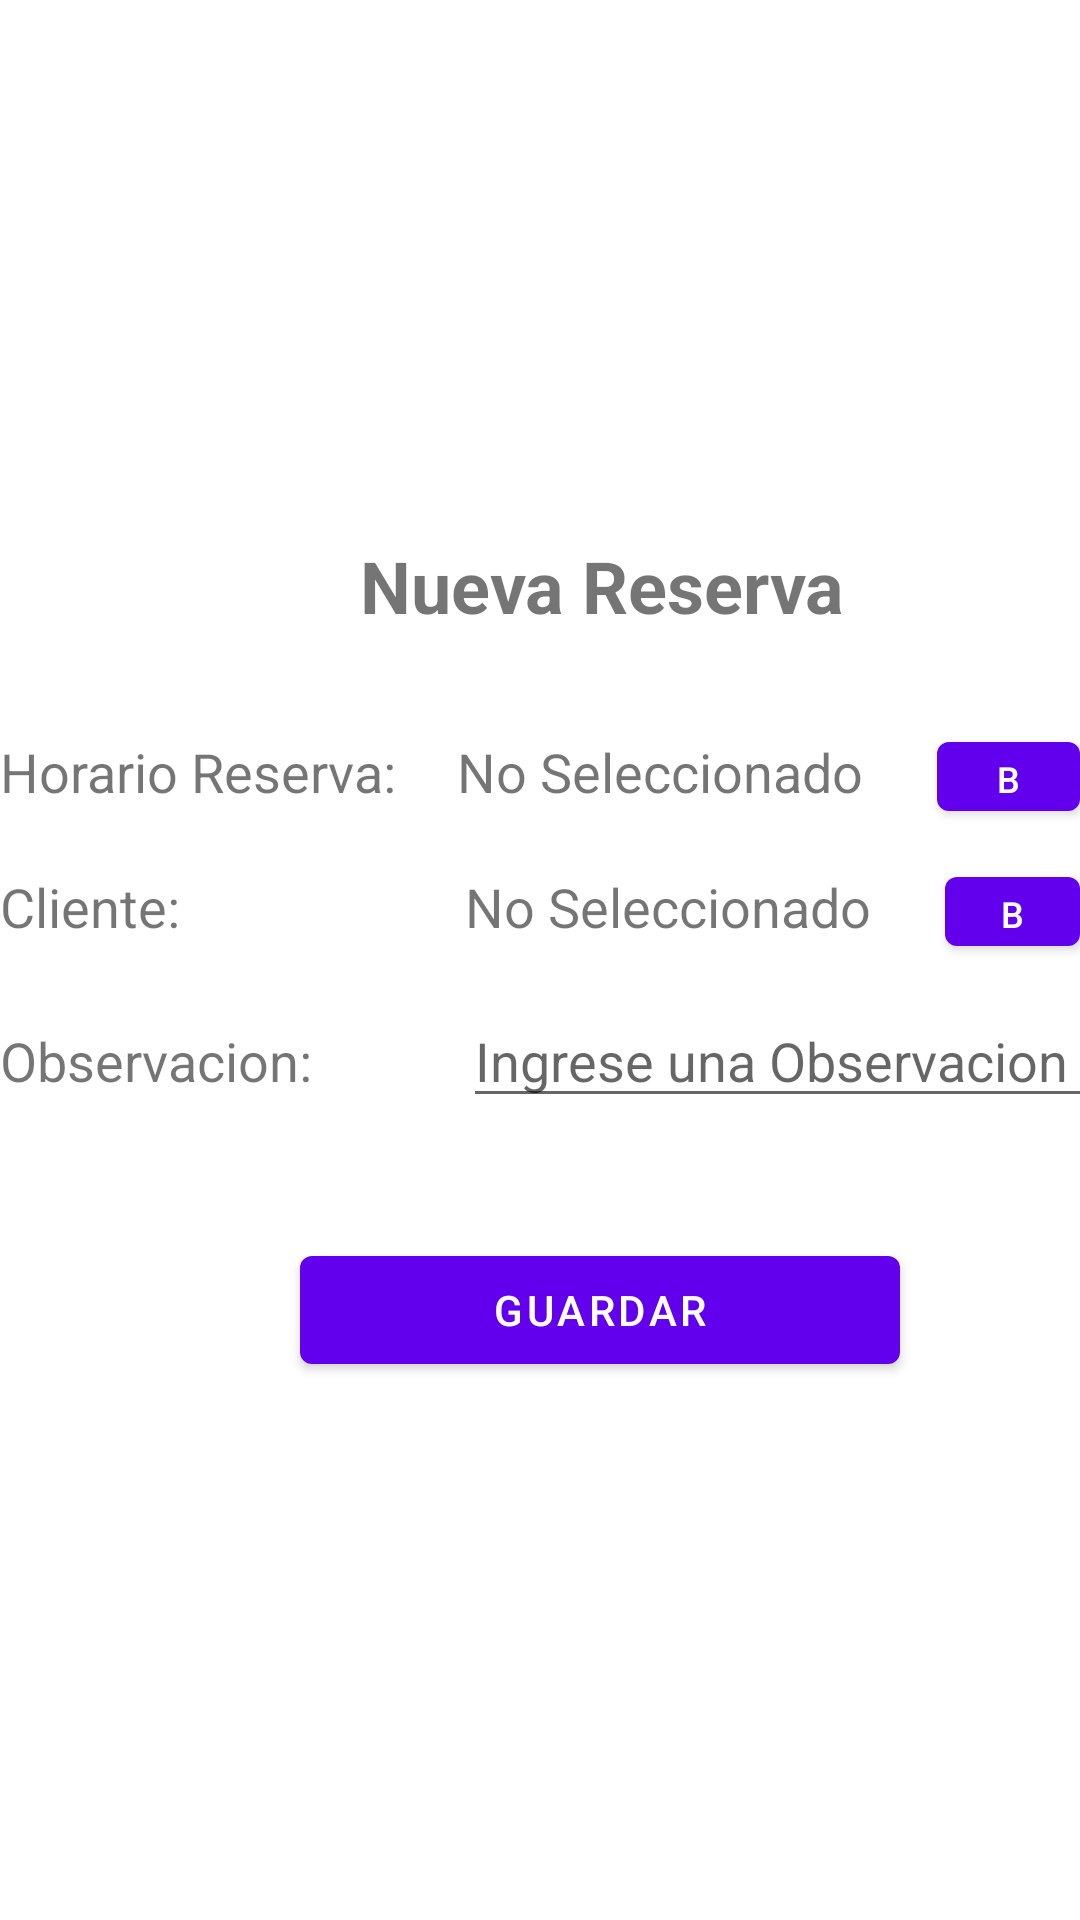

Produce the Android XML layout that renders to this screen, including the resource entries it uses.
<!-- AndroidManifest.xml: application theme Theme.Frontendtp2 -->
<!-- res/layout/activity_reserva_new.xml -->
<?xml version="1.0" encoding="utf-8"?>
<androidx.constraintlayout.widget.ConstraintLayout xmlns:android="http://schemas.android.com/apk/res/android"
    xmlns:app="http://schemas.android.com/apk/res-auto"
    xmlns:tools="http://schemas.android.com/tools"
    android:layout_width="match_parent"
    android:layout_height="match_parent">


    <LinearLayout
        android:id="@+id/linearLayout3"
        android:layout_width="0dp"
        android:layout_height="0dp"
        android:gravity="center"
        android:orientation="vertical"
        app:layout_constraintBottom_toBottomOf="parent"
        app:layout_constraintEnd_toEndOf="parent"
        app:layout_constraintHorizontal_bias="0.0"
        app:layout_constraintStart_toStartOf="parent"
        app:layout_constraintTop_toTopOf="parent"
        app:layout_constraintVertical_bias="0.0">

        <LinearLayout
            android:layout_width="match_parent"
            android:layout_height="wrap_content"
            android:orientation="horizontal">

            <TextView
                android:layout_width="wrap_content"
                android:layout_height="wrap_content"
                android:layout_marginStart="120dp"
                android:layout_marginLeft="120dp"
                android:text="Nueva Reserva"
                android:textSize="24sp"
                android:textStyle="bold" />

        </LinearLayout>

        <LinearLayout
            android:layout_width="match_parent"
            android:layout_height="wrap_content"
            android:layout_marginTop="30dp"
            android:orientation="horizontal">

            <TextView
                android:id="@+id/horarioText"
                android:layout_width="wrap_content"
                android:layout_height="wrap_content"
                android:text="Horario Reserva:"
                android:textSize="18sp" />

            <TextView
                android:id="@+id/horarioSeleccionado"
                android:layout_width="160dp"
                android:layout_height="wrap_content"
                android:layout_marginStart="20dp"
                android:layout_marginLeft="20dp"
                android:text="@string/noSeleccionado"
                android:textSize="18sp" />

            <Button
                android:id="@+id/buttonSeleccionarHorario"
                android:layout_width="wrap_content"
                android:layout_height="35dp"
                android:text="@string/buscar"
                android:textSize="12sp" />
        </LinearLayout>

        <LinearLayout
            android:layout_width="match_parent"
            android:layout_height="wrap_content"
            android:layout_marginTop="10dp"
            android:orientation="horizontal">

            <TextView
                android:id="@+id/clienteText"
                android:layout_width="wrap_content"
                android:layout_height="wrap_content"
                android:text="Cliente:"
                android:textSize="18sp" />

            <TextView
                android:id="@+id/clienteSeleccionado"
                android:layout_width="160dp"
                android:layout_height="wrap_content"
                android:layout_marginStart="95dp"
                android:layout_marginLeft="95dp"
                android:text="@string/noSeleccionado"
                android:textSize="18sp" />

            <Button
                android:id="@+id/buttonBuscarCliente"
                android:layout_width="wrap_content"
                android:layout_height="35dp"
                android:text="@string/buscar"
                android:textSize="12sp" />
        </LinearLayout>

        <LinearLayout
            android:layout_width="match_parent"
            android:layout_height="wrap_content"
            android:layout_marginTop="10dp"
            android:orientation="horizontal">

            <TextView
                android:id="@+id/observacionText"
                android:layout_width="wrap_content"
                android:layout_height="wrap_content"
                android:layout_marginStart="0dp"
                android:layout_marginLeft="0dp"
                android:text="Observacion:"
                android:textSize="18sp" />

            <EditText
                android:id="@+id/observacion"
                android:layout_width="248dp"
                android:layout_height="wrap_content"
                android:layout_marginStart="50dp"
                android:layout_marginLeft="50dp"
                android:hint="Ingrese una Observacion"
                android:textSize="18sp" />

        </LinearLayout>

        <LinearLayout
            android:layout_width="match_parent"
            android:layout_height="wrap_content"
            android:orientation="horizontal">

            <Button
                android:id="@+id/btnEventoGuardar"
                android:layout_width="200dp"
                android:layout_height="wrap_content"
                android:layout_marginStart="100dp"
                android:layout_marginLeft="100dp"
                android:layout_marginTop="40dp"
                android:text="Guardar" />


        </LinearLayout>
    </LinearLayout>


</androidx.constraintlayout.widget.ConstraintLayout>
<!-- resources referenced by this layout -->
<resources>
  <string name="buscar">Buscar</string>
  <string name="noSeleccionado">No Seleccionado</string>
  <style name="Theme.Frontendtp2" parent="Theme.MaterialComponents.DayNight.DarkActionBar">
          
          <item name="colorPrimary">@color/purple_500</item>
          <item name="colorPrimaryVariant">@color/purple_700</item>
          <item name="colorOnPrimary">@color/white</item>
          
          <item name="colorSecondary">@color/teal_200</item>
          <item name="colorSecondaryVariant">@color/teal_700</item>
          <item name="colorOnSecondary">@color/black</item>
          
          <item name="android:statusBarColor" tools:targetApi="l">?attr/colorPrimaryVariant</item>
          
      </style>
  <!-- not gathered from this repository: default colours our renderer supplied (Android Studio template values) -->
  <color name="purple_500">#FF6200EE</color>
  <color name="purple_700">#FF3700B3</color>
  <color name="teal_200">#FF03DAC5</color>
  <color name="teal_700">#FF018786</color>
  <color name="black">#FF000000</color>
  <color name="white">#FFFFFFFF</color>
</resources>
